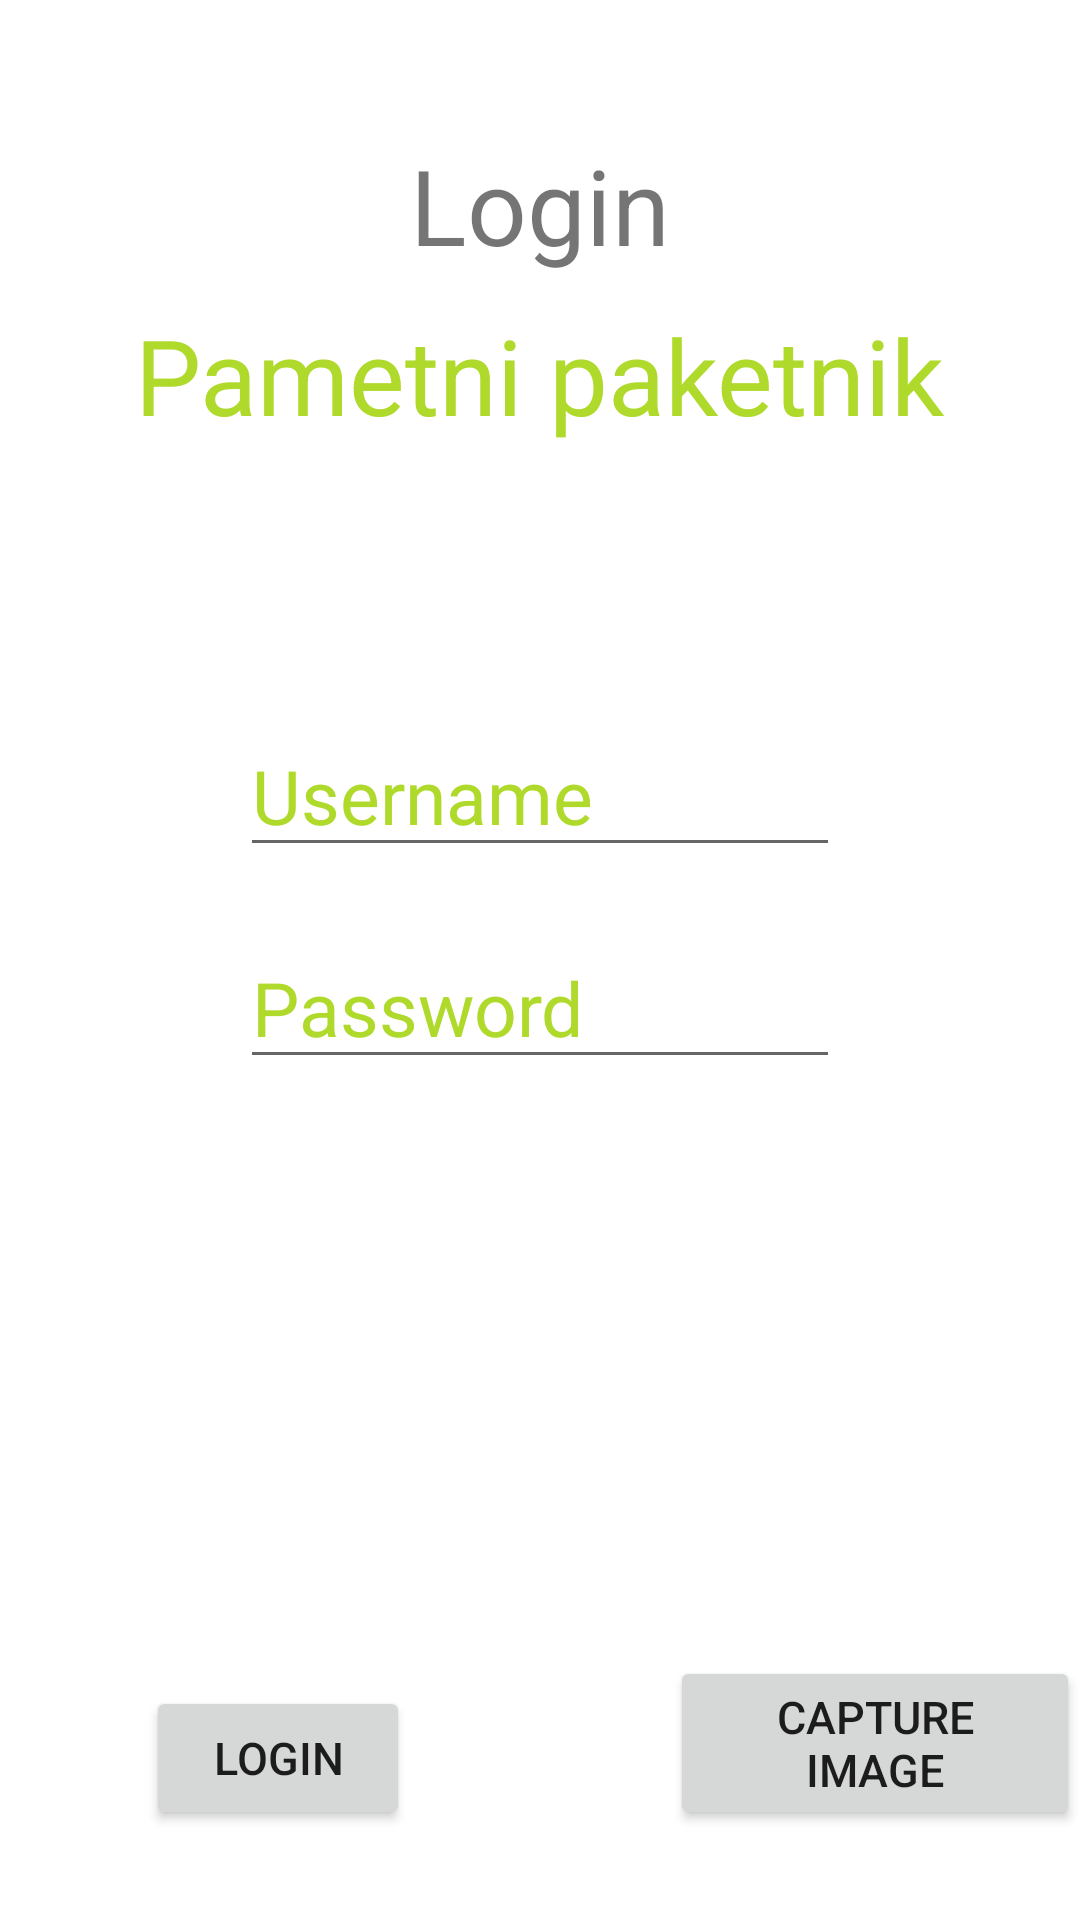

Layout XML and referenced resources for this Android screen:
<!-- AndroidManifest.xml: application theme Theme.ProgramskiJezikiProjekt -->
<!-- res/layout/activity_login.xml -->
<?xml version = "1.0" encoding = "utf-8"?>
<RelativeLayout xmlns:android = "http://schemas.android.com/apk/res/android"
    xmlns:app="http://schemas.android.com/apk/res-auto"
    xmlns:tools = "http://schemas.android.com/tools" android:layout_width="match_parent"
    android:layout_height = "match_parent"
     tools:context = ".MainActivity">

    <TextView
        android:id="@+id/textview"
        android:layout_width="wrap_content"
        android:layout_height="wrap_content"
        android:layout_alignParentTop="true"
        android:layout_centerHorizontal="true"
        android:layout_marginTop="45dp"
        android:text="Login"
        android:textSize="35dp" />

    <TextView
        android:id="@+id/textView"
        android:layout_width="wrap_content"
        android:layout_height="wrap_content"
        android:layout_below="@+id/textview"
        android:layout_centerHorizontal="true"
        android:layout_marginTop="10dp"
        android:text="Pametni paketnik"
        android:textColor="#afda2c"
        android:textSize="35dp" />

    <EditText
        android:id="@+id/et_username"
        android:layout_width="match_parent"
        android:layout_height="wrap_content"
        android:layout_below="@+id/imageView"
        android:layout_marginTop="90dp"
        android:layout_marginLeft="80dp"
        android:layout_marginRight="80dp"
        android:textSize="25sp"
        android:focusable="true"
        android:hint="Username"
        android:textColorHighlight="#afda2c"
        android:textColorHint="#afda2c" />

    <ImageView
        android:layout_width="wrap_content"
        android:layout_height="wrap_content"
        android:id="@+id/imageView"
        android:layout_below="@+id/textView"
        android:layout_centerHorizontal="true" />

    <EditText
        android:id="@+id/et_password"
        android:layout_width="match_parent"
        android:layout_height="wrap_content"
        android:layout_below="@+id/et_username"
        android:layout_alignRight="@+id/et_username"
        android:layout_alignParentStart="true"
        android:layout_alignParentLeft="true"
        android:layout_marginLeft="80dp"
        android:layout_marginTop="20sp"
        android:textSize="25sp"
        android:ems="10"
        android:hint="Password"
        android:inputType="textPassword"
        android:textColorHint="#afda2c" />

    <Button
        android:id="@+id/btn_login"
        android:layout_width="wrap_content"
        android:layout_height="wrap_content"
        android:layout_alignParentBottom="true"
        android:layout_marginBottom="30sp"
        android:textSize="15sp"
        android:layout_toStartOf="@+id/textview"
        android:layout_toLeftOf="@+id/textview"
        android:text="Login" />

    <Button
        android:id="@+id/btn_capture"
        android:layout_width="wrap_content"
        android:layout_height="wrap_content"
        android:layout_alignParentBottom="true"
        android:layout_marginBottom="30sp"
        android:textSize="15sp"
        android:layout_toEndOf="@+id/textview"
        android:layout_toRightOf="@+id/textview"
        android:text="Capture image" />

    <ImageView
        android:id="@+id/imageView2"
        android:layout_width="183dp"
        android:layout_height="242dp"
        android:layout_above="@+id/btn_login"
        android:layout_below="@+id/et_password"
        android:layout_alignParentStart="true"
        android:layout_alignParentEnd="true"
        android:layout_marginStart="50dp"
        android:layout_marginTop="162dp"
        android:layout_marginEnd="50dp"
        android:layout_marginBottom="50dp"
        app:srcCompat="@mipmap/ic_login_paketnik" />

</RelativeLayout>
<!-- resources referenced by this layout -->
<resources>
  <style name="Theme.ProgramskiJezikiProjekt" parent="Theme.MaterialComponents.DayNight.DarkActionBar">
          
          <item name="colorPrimary">@color/purple_500</item>
          <item name="colorPrimaryVariant">@color/purple_700</item>
          <item name="colorOnPrimary">@color/white</item>
          
          <item name="colorSecondary">@color/teal_200</item>
          <item name="colorSecondaryVariant">@color/teal_700</item>
          <item name="colorOnSecondary">@color/black</item>
          
          <item name="android:statusBarColor" tools:targetApi="l">?attr/colorPrimaryVariant</item>
          
      </style>
  <!-- not gathered from this repository: default colours our renderer supplied (Android Studio template values) -->
  <color name="purple_500">#FF6200EE</color>
  <color name="purple_700">#FF3700B3</color>
  <color name="teal_200">#FF03DAC5</color>
  <color name="teal_700">#FF018786</color>
  <color name="black">#FF000000</color>
  <color name="white">#FFFFFFFF</color>
</resources>
